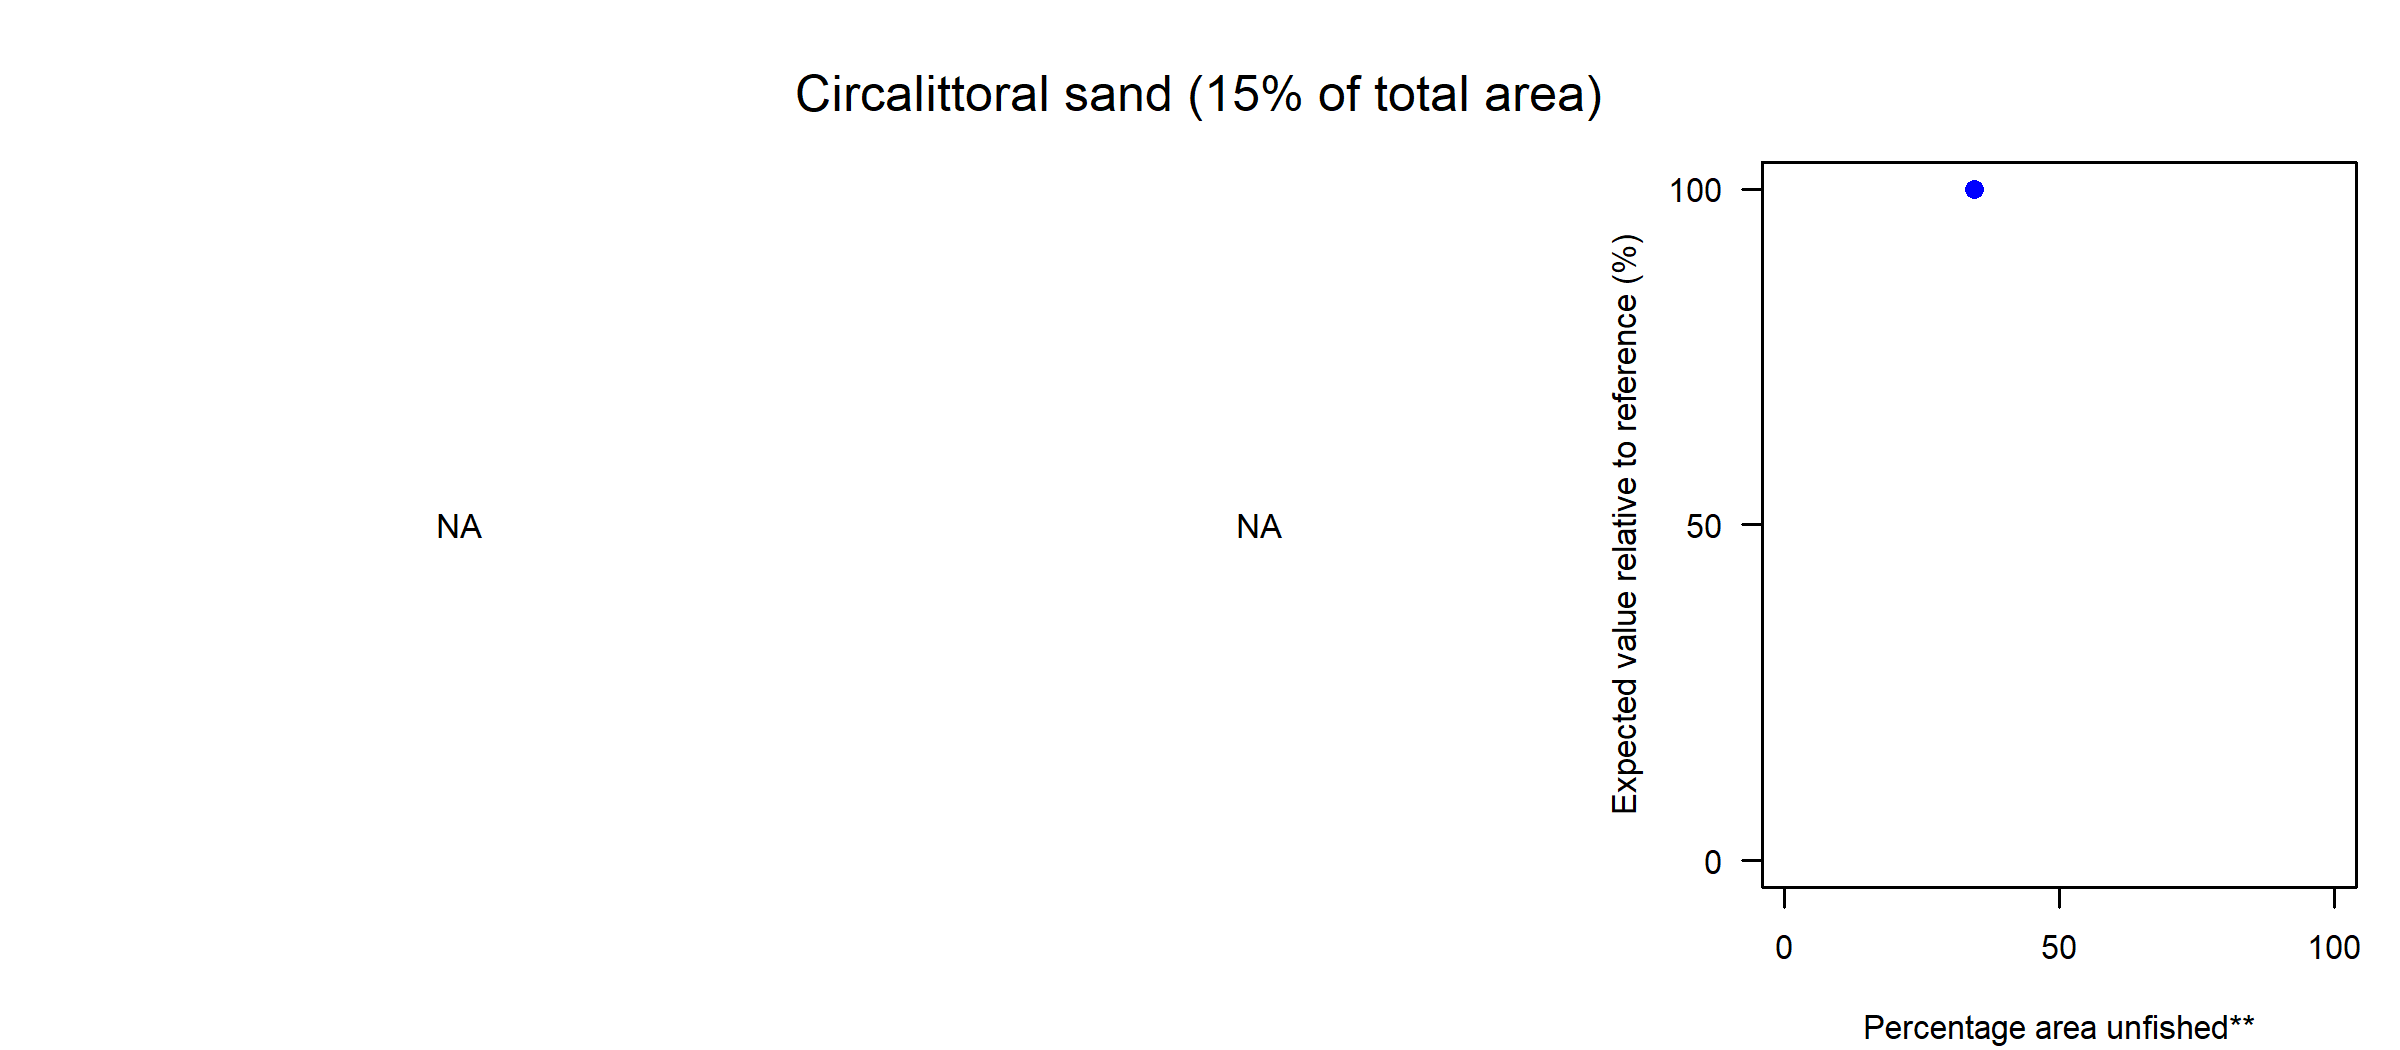

Data behind this chart, as committed beside it:
Effort reduction (%), PD impact, L1 impact, Unfished area (%), Decline in value (%), Decline in weight (%)
0, NA, NA, 34.58, NA, 100
5, NA, NA, 76.91, NA, 88.55
10, NA, NA, 79.58, NA, 55.06
15, NA, NA, 81.81, NA, 50.22
20, NA, NA, 84.34, NA, 44.21
30, NA, NA, 87.75, NA, 37.01
40, NA, NA, 90.14, NA, 9.06
60, NA, NA, 95.3, NA, 6.68
80, NA, NA, 98.69, NA, 3.58
99, NA, NA, 100, NA, 1.58
